The GitHub repository SainaPattanaik/Brain-Tumor-Classification contains a labelled image folder "data" with 4 categories: glioma tumor, meningioma tumor, no tumor, pituitary tumor. Examples follow, each with its label.

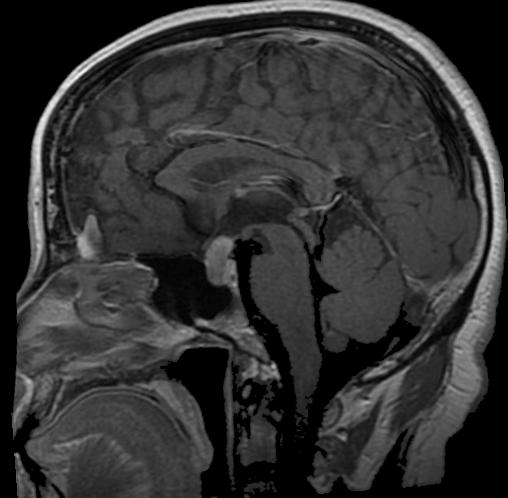
Label: pituitary tumor

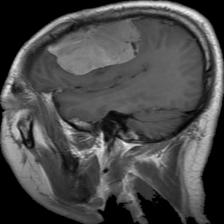
Label: meningioma tumor

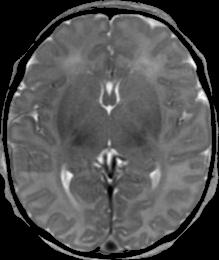
Label: no tumor

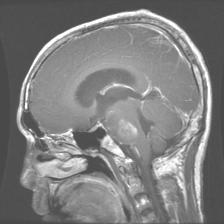
Label: glioma tumor

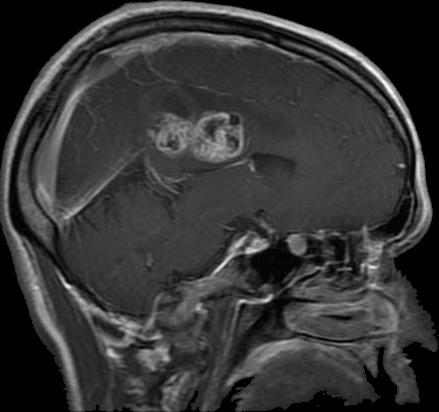
Label: glioma tumor

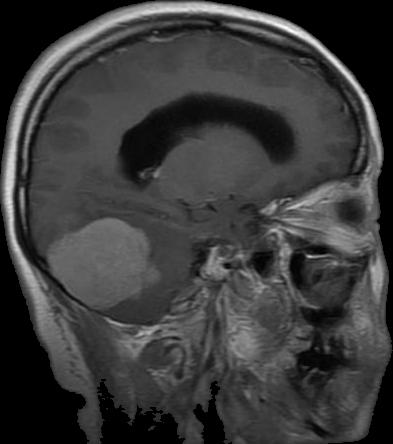
Label: meningioma tumor
